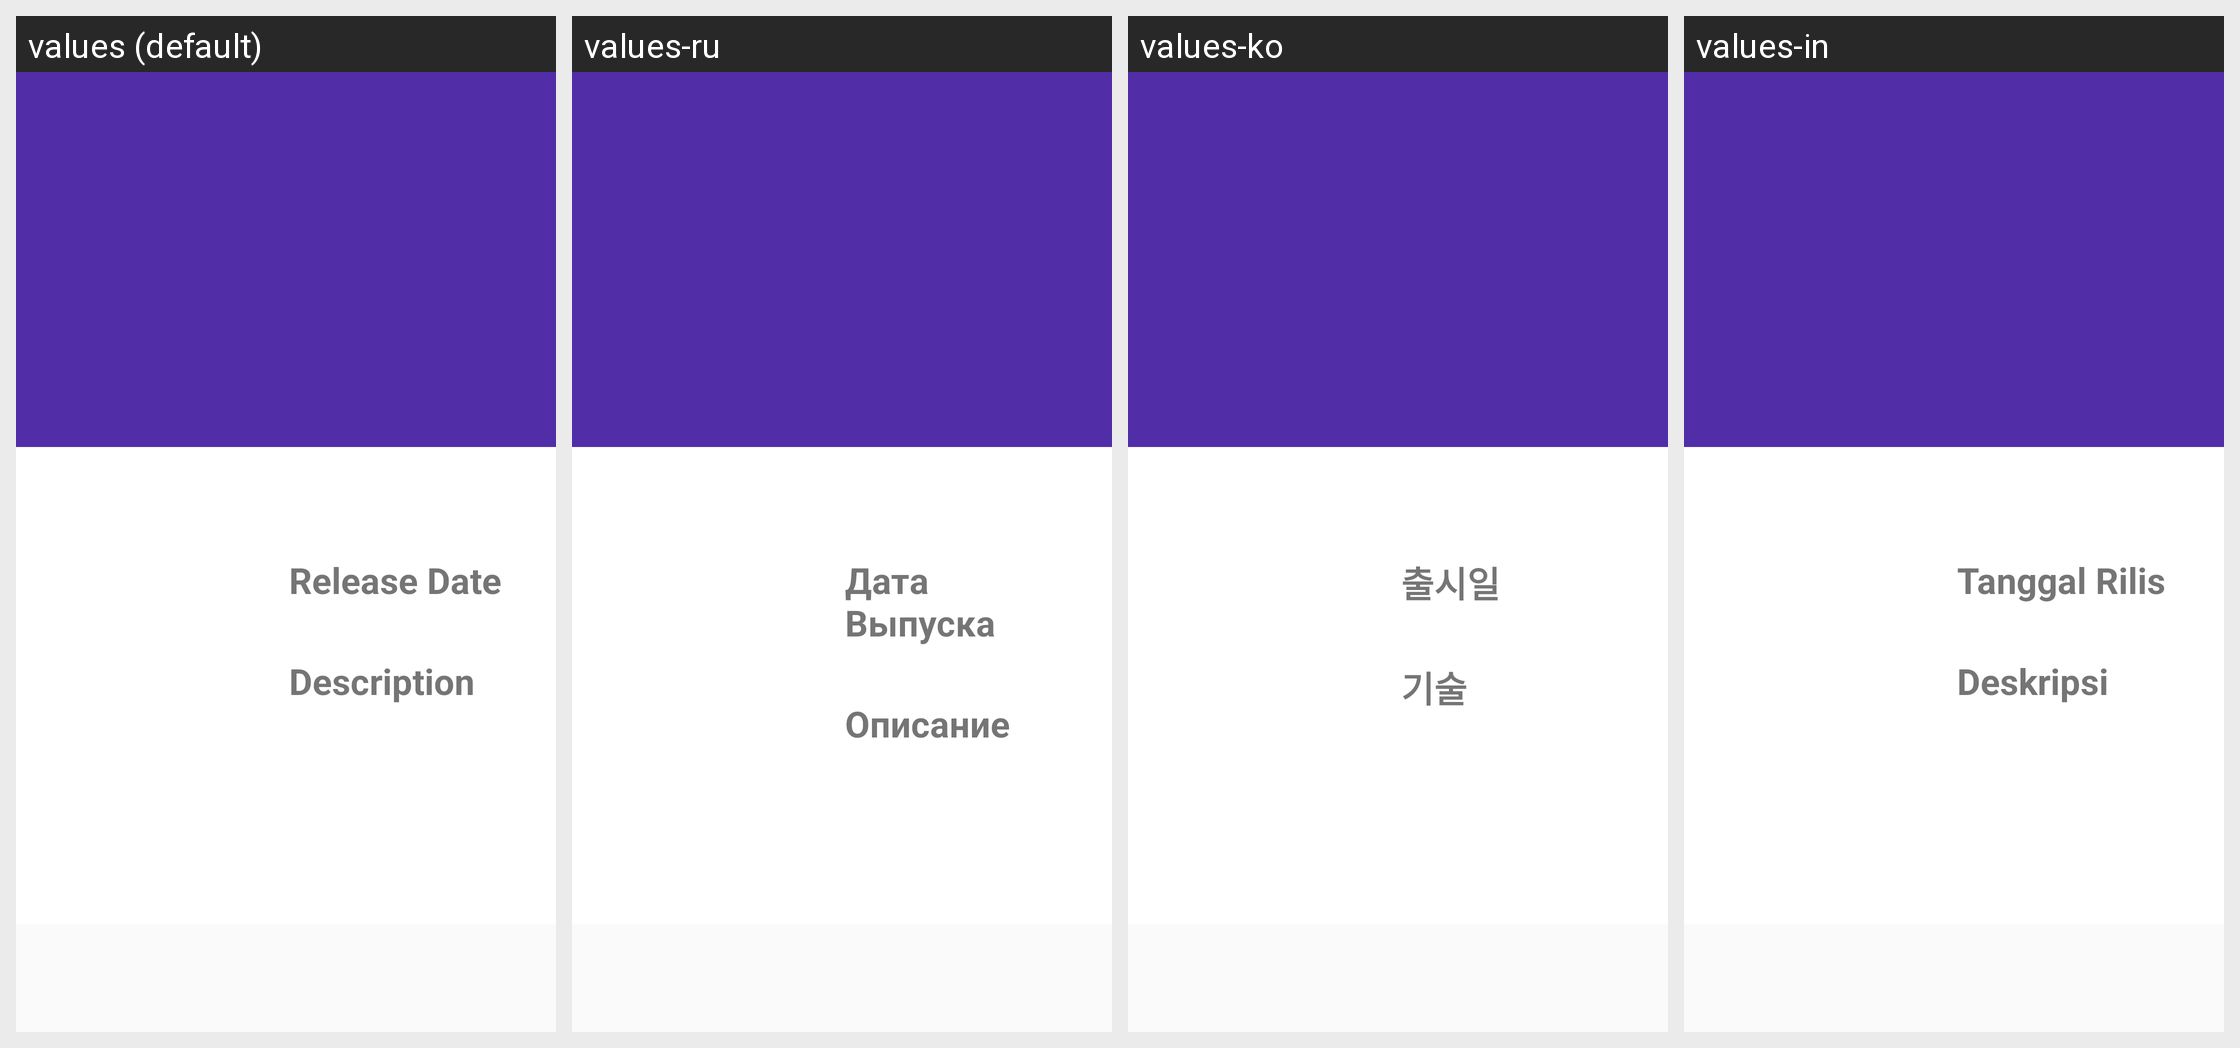

The Android screen above is rendered under several locales of the same app. Produce the string resources it draws, with the default and per-locale values.
Android screen res/layout/activity_film_detail.xml rendered under 4 locales, left to right: values (default), values-ru, values-ko, values-in. Device: Nexus 5 (rendered at 1080×1920; each locale shown at half size, 540×960, under a caption strip naming it); theme AppTheme.NoActionBar.
Strings drawn on this screen, with the default value and each locale's value (text and hints the layout hard-codes, and strings that could not be matched under every locale, appear in the picture but are not listed):

release_date
  values: Release Date
  values-ru: Дата Выпуска
  values-ko: 출시일
  values-in: Tanggal Rilis

deskripsi
  values: Description
  values-ru: Описание
  values-ko: 기술
  values-in: Deskripsi
